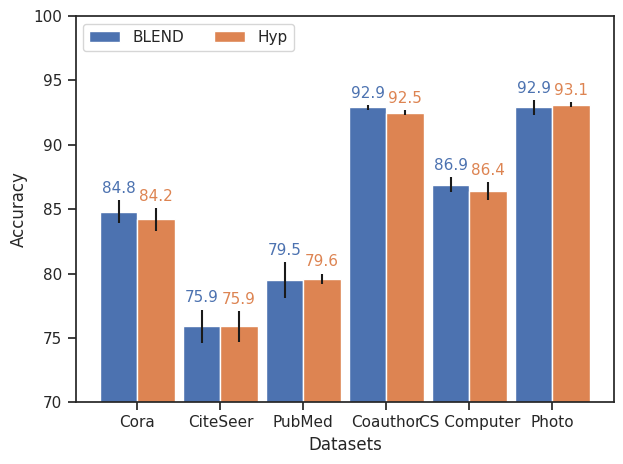

Reproduce this figure in Python.
import matplotlib.pyplot as plt
import matplotlib.ticker as ticker
import numpy as np
import seaborn as sns

#With/without positional coordinates ablation
def fig1a():
    datasets = ['Cora','CiteSeer','PubMed','Coauthor','CS Computer','Photo']
    x = np.arange(len(datasets))

    BLEND_mean = [84.8, 75.9, 79.5, 92.9, 86.9, 92.9]
    BLEND_sd = [0.9, 1.3, 1.4, 0.2, 0.6, 0.6]

    GRAND_mean = [83.6, 73.4, 78.8, 92.9, 83.7, 92.3]
    GRAND_sd = [1.0, 0.5, 1.7, 0.4, 1.2, 0.9]

    sns.set()
    sns.set_style("ticks")

    fig, ax = plt.subplots()

    width = 0.45
    rects1 = ax.bar(x - width/2, BLEND_mean, width=width, yerr=BLEND_sd, label='BLEND')
    rects2 = ax.bar(x + width/2, GRAND_mean, width=width, yerr=GRAND_sd, label='BLEND w/o positional')

    # Add some text for labels, title and custom x-axis tick labels, etc.
    ax.set_xlabel('Datasets')
    ax.set_ylabel('Accuracy')
    # ax.set_title('')
    ax.set_xticks(x)
    ax.set_xticklabels(datasets)
    # ax.xticks(datasets, rotation=45, fontsize=9)
    ax.set_ylim([70, 100])
    ax.legend(loc='upper left', ncol=2)

    ax.bar_label(rects1, padding=3, fontsize=11, color=sns.color_palette()[0])
    ax.bar_label(rects2, padding=3, fontsize=11, color=sns.color_palette()[1])

    fig.tight_layout()
    plt.show()

#With/without positional coordinates and GAT
def fig1b():
    datasets = ['Cora','CiteSeer','PubMed','Coauthor','CS Computer','Photo']
    x = 1.6 * np.arange(len(datasets))

    BLEND_mean = [84.8, 75.9, 79.5, 92.9, 86.9, 92.9]
    BLEND_sd = [0.9, 1.3, 1.4, 0.2, 0.6, 0.6]

    GRAND_mean = [83.6, 73.4, 78.8, 92.9, 83.7, 92.3]
    GRAND_sd = [1.0, 0.5, 1.7, 0.4, 1.2, 0.9]

    # GATwPOS_mean = [82.59, 74.54, 76.82, 90.32, 73.94, 76.72]
    GATwPOS_mean = [82.6, 74.5, 76.8, 90.3, 74.0, 76.7]
    GATwPOS_sd = [1.2, 1.9, 1.6, 0.3, 23.5, 29.1]

    sns.set()
    sns.set_style("ticks")

    fig, ax = plt.subplots()

    width = 0.5
    rects1 = ax.bar(x - width, BLEND_mean, width=width, yerr=BLEND_sd, label='BLEND')
    rects2 = ax.bar(x, GRAND_mean, width=width, yerr=GRAND_sd, label='BLEND w/o positional')
    rects3 = ax.bar(x + width, GATwPOS_mean, width=width, yerr=GATwPOS_sd, label='GAT w. POS')


    # Add some text for labels, title and custom x-axis tick labels, etc.
    ax.set_xlabel('Datasets')
    ax.set_ylabel('Accuracy')
    # ax.set_title('')
    ax.set_xticks(x)
    ax.set_xticklabels(datasets, fontsize=10)
    # ax.xticks(datasets, rotation=45, fontsize=9)
    ax.set_ylim([70, 100])
    ax.legend(loc='upper left', ncol=2)

    fs = 9
    ax.bar_label(rects1, padding=6, fontsize=fs, color=sns.color_palette()[0])
    ax.bar_label(rects2, padding=3, fontsize=fs, color=sns.color_palette()[1])
    ax.bar_label(rects3, padding=0, fontsize=fs, color=sns.color_palette()[2])

    fig.tight_layout()
    plt.show()


# Euclidean and hyperbolic positional embeddings
def fig2():
    datasets = ['Cora','CiteSeer','PubMed','Coauthor','CS Computer','Photo']
    x = np.arange(len(datasets))

    BLEND_mean = [84.8, 75.9, 79.5, 92.9, 86.9, 92.9]
    BLEND_sd = [0.9, 1.3, 1.4, 0.2, 0.6, 0.6]

    Hyp_mean = [84.2, 75.9, 79.6, 92.5, 86.4, 93.1]
    Hyp_sd = [0.9, 1.2, 0.4, 0.2, 0.7, 0.2]
    sns.set()
    sns.set_style("ticks")

    fig, ax = plt.subplots()

    width = 0.45
    rects1 = ax.bar(x - width/2, BLEND_mean, width=width, yerr=BLEND_sd, label='BLEND')
    rects2 = ax.bar(x + width/2, Hyp_mean, width=width, yerr=Hyp_sd, label='Hyp')

    # Add some text for labels, title and custom x-axis tick labels, etc.
    ax.set_xlabel('Datasets')
    ax.set_ylabel('Accuracy')
    # ax.set_title('')
    ax.set_xticks(x)
    ax.set_xticklabels(datasets)
    # ax.xticks(datasets, rotation=45, fontsize=9)
    ax.set_ylim([70, 100])
    ax.legend(loc='upper left', ncol=2)

    ax.bar_label(rects1, padding=3, fontsize=11, color=sns.color_palette()[0])
    ax.bar_label(rects2, padding=3, fontsize=11, color=sns.color_palette()[1])

    fig.tight_layout()
    plt.show()





#Step size ablation
def fig3():
    pass

if __name__ == "__main__":
    # fig1a()
    # fig1b()
    fig2()